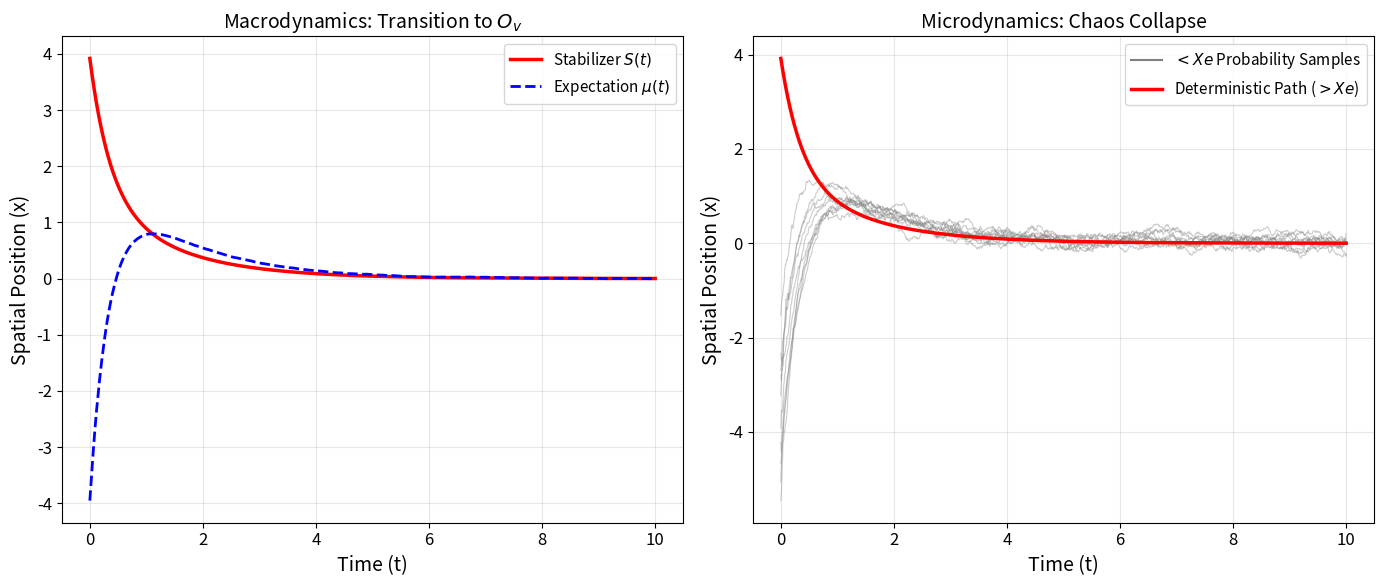
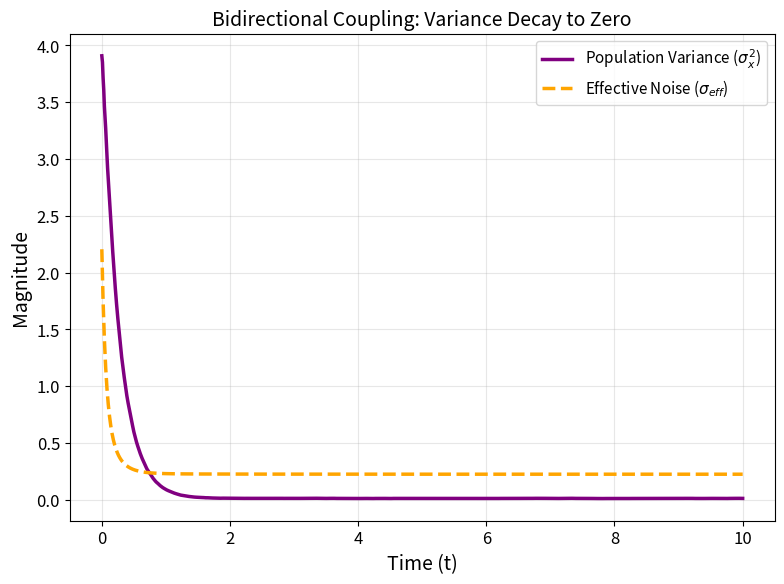
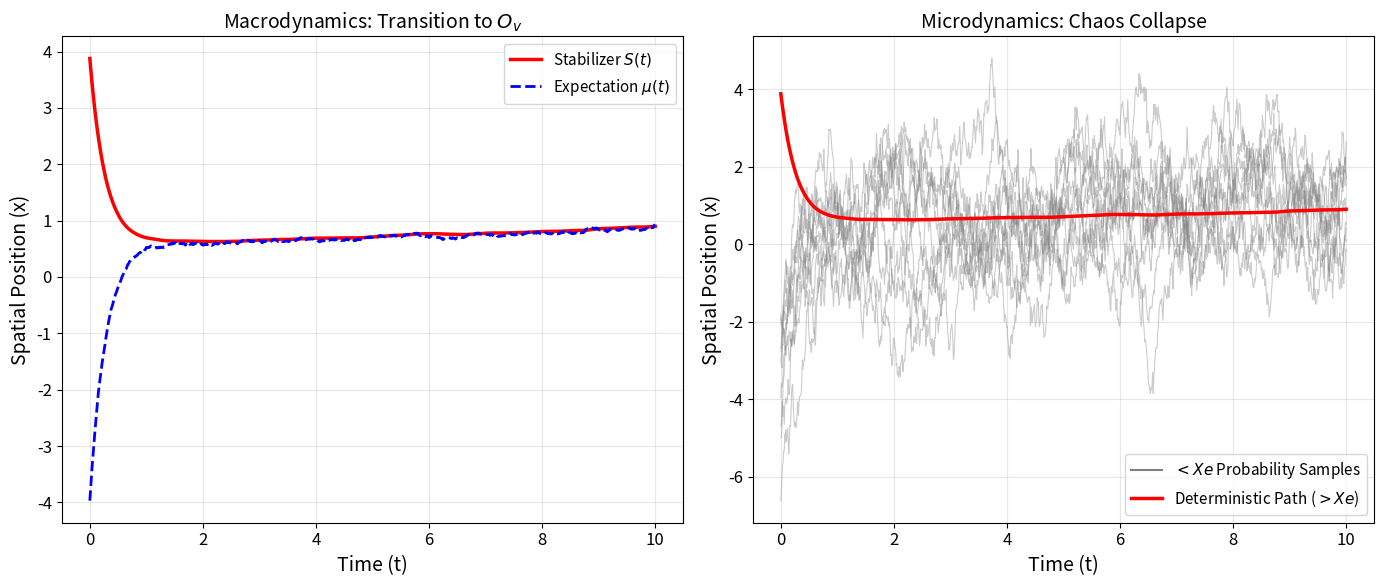
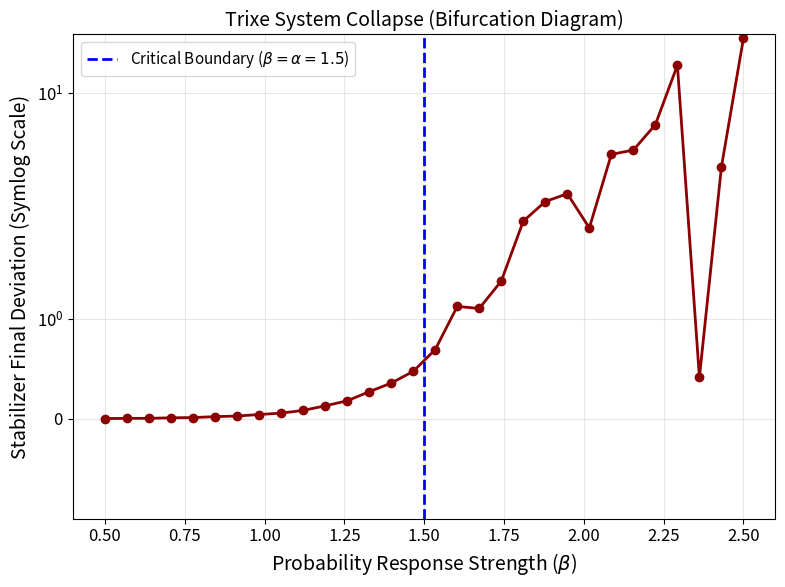

The matplotlib source for these figures, in order:
import numpy as np
import matplotlib.pyplot as plt

# ==========================================
# PLOT SETTINGS FOR Q1 JOURNAL STANDARDS
# ==========================================
plt.rcParams.update({
    'font.size': 12,
    'axes.labelsize': 14,
    'axes.titlesize': 14,
    'legend.fontsize': 11,
    'figure.dpi': 300 # High resolution
})

def rk4_step_S(S, mu, alpha, beta, dt):
    """
    4th-Order Runge-Kutta (RK4) integration for the deterministic stabilizer ODE.
    Equation: dS/dt = -alpha * S + beta * mu
    """
    def f(s_val):
        return -alpha * s_val + beta * mu

    k1 = f(S)
    k2 = f(S + 0.5 * dt * k1)
    k3 = f(S + 0.5 * dt * k2)
    k4 = f(S + dt * k3)
    
    return S + (dt / 6.0) * (k1 + 2 * k2 + 2 * k3 + k4)

def simulate_trixe_v2(alpha, beta, k_pull=2.0, sigma_0=2.5, kappa=1.0, gamma=0.8, T_total=10.0, dt=0.01, N_particles=1000):
    """
    Core Trixe framework V2: Implements Bidirectional Coupling (Adaptive Noise).
    Uses Euler-Maruyama for the stochastic differential equation (SDE) and RK4 for the ODE.
    """
    N_steps = int(T_total / dt)
    time_array = np.linspace(0, T_total, N_steps)
    
    # System Initialization
    x_particles = np.random.normal(loc=-4.0, scale=2.0, size=N_particles) 
    S_current = 4.0 
    sigma_eff = sigma_0

    # Data arrays for logging system state
    S_history = np.zeros(N_steps)
    mu_history = np.zeros(N_steps)
    var_history = np.zeros(N_steps)
    sigma_eff_history = np.zeros(N_steps)
    x_sample_history = np.zeros((N_steps, 10)) 

    for i in range(N_steps):
        # A. Extract Statistical Moments (Expectation and Variance)
        mu_x = np.mean(x_particles)
        var_x = np.var(x_particles)
        
        # B. Calculate Non-Linear Coupling Force H(S, P)
        H_n = kappa * S_current * var_x
        
        # C. Evolve Stabilizer (0Xe) using RK4 (Deterministic)
        S_next = rk4_step_S(S_current, mu_x, alpha, beta, dt)
        
        # Prevent extreme overflow in the runaway/collapse scenario
        if abs(S_next) > 1e4: 
            S_next = 1e4 * np.sign(S_next)
            
        # D. Bidirectional Coupling: Exponential Noise Suppression
        # Effective noise decays asymptotically only if the system is stable (alpha > beta)
        if alpha > beta:
            sigma_eff = sigma_eff * np.exp(-gamma * abs(H_n) * dt)
        
        # E. Evolve Probabilistic Chaos (<Xe) using Euler-Maruyama (Stochastic)
        dW = np.random.normal(0, np.sqrt(dt), N_particles)
        dx = -k_pull * (x_particles - S_current) * dt + sigma_eff * dW
        x_particles += dx
        
        # Update state variable
        S_current = S_next
        
        # Record state dynamics
        S_history[i] = S_current
        mu_history[i] = mu_x
        var_history[i] = var_x
        sigma_eff_history[i] = sigma_eff
        x_sample_history[i, :] = x_particles[:10]

    return time_array, S_history, mu_history, var_history, sigma_eff_history, x_sample_history, S_current

def plot_paper_dynamics(time_array, S_history, mu_history, x_sample_history, filename):
    """Generates standard two-panel macro/micro dynamics plots for the manuscript."""
    fig, (ax1, ax2) = plt.subplots(1, 2, figsize=(14, 6))

    ax1.plot(time_array, S_history, label=r'Stabilizer $S(t)$', color='red', linewidth=2.5)
    ax1.plot(time_array, mu_history, label=r'Expectation $\mu(t)$', color='blue', linestyle='--', linewidth=2)
    ax1.set_title('Macrodynamics: Transition to $O_v$')
    ax1.set_xlabel('Time (t)')
    ax1.set_ylabel('Spatial Position (x)')
    ax1.legend()
    ax1.grid(True, alpha=0.3)

    for j in range(10):
        ax2.plot(time_array, x_sample_history[:, j], color='gray', alpha=0.4, linewidth=0.8)
    ax2.plot(time_array, S_history, label=r'Deterministic Path', color='red', linewidth=2.5)
    ax2.set_title(r'Microdynamics: Chaos Collapse')
    ax2.set_xlabel('Time (t)')
    ax2.set_ylabel('Spatial Position (x)')
    
    import matplotlib.lines as mlines
    gray_line = mlines.Line2D([], [], color='gray', label=r'$<Xe$ Probability Samples')
    red_line = mlines.Line2D([], [], color='red', linewidth=2.5, label=r'Deterministic Path ($>Xe$)')
    ax2.legend(handles=[gray_line, red_line])
    ax2.grid(True, alpha=0.3)

    plt.tight_layout()
    plt.savefig(filename, bbox_inches='tight')
    plt.close()

def plot_variance_decay(time_array, var_history, sigma_eff_history):
    """Generates the plot demonstrating the asymptotic decay of variance to zero."""
    plt.figure(figsize=(8, 6))
    plt.plot(time_array, var_history, label=r'Population Variance ($\sigma^2_x$)', color='purple', linewidth=2.5)
    plt.plot(time_array, sigma_eff_history, label=r'Effective Noise ($\sigma_{eff}$)', color='orange', linestyle='--', linewidth=2.5)
    plt.title('Bidirectional Coupling: Variance Decay to Zero')
    plt.xlabel('Time (t)')
    plt.ylabel('Magnitude')
    plt.legend()
    plt.grid(True, alpha=0.3)
    plt.tight_layout()
    plt.savefig('trixe_variance_decay_proof.png', bbox_inches='tight')
    plt.close()

def generate_bifurcation_diagram():
    """Generates the bifurcation diagram to demonstrate the critical boundary."""
    alpha = 1.5
    betas = np.linspace(0.5, 2.5, 30)
    final_S_values = []
    
    print("Generating Bifurcation Diagram...")
    for beta in betas:
        _, _, _, _, _, _, S_final = simulate_trixe_v2(alpha=alpha, beta=beta, T_total=10.0)
        final_S_values.append(abs(S_final))

    plt.figure(figsize=(8, 6))
    plt.plot(betas, final_S_values, marker='o', color='darkred', linewidth=2)
    plt.axvline(x=alpha, color='blue', linestyle='--', linewidth=2, label=rf'Critical Boundary ($\beta = \alpha = {alpha}$)')
    plt.title('Trixe System Collapse (Bifurcation Diagram)')
    plt.xlabel(r'Probability Response Strength ($\beta$)')
    plt.ylabel('Stabilizer Final Deviation (Symlog Scale)')
    plt.yscale('symlog')
    plt.legend()
    plt.grid(True, alpha=0.3)
    
    plt.tight_layout()
    plt.savefig('trixe_bifurcation.png', bbox_inches='tight')
    plt.close()

if __name__ == "__main__":
    print("Initializing Trixe V2 Framework (Bidirectional Coupling)...")
    
    # 1. Stable Scenario Execution
    print("Running Stable Scenario (alpha=1.5, beta=0.5)...")
    t, S_hist, mu_hist, var_hist, sig_hist, x_hist, _ = simulate_trixe_v2(alpha=1.5, beta=0.5)
    plot_paper_dynamics(t, S_hist, mu_hist, x_hist, 'trixe_stable_scenario.jpg')
    plot_variance_decay(t, var_hist, sig_hist) 
    
    # 2. Collapse Scenario Execution
    print("Running Collapse Scenario (alpha=1.5, beta=1.6)...")
    t, S_hist, mu_hist, _, _, x_hist, _ = simulate_trixe_v2(alpha=1.5, beta=1.6)
    plot_paper_dynamics(t, S_hist, mu_hist, x_hist, 'trixe_collapse_scenario.jpg')
    
    # 3. Bifurcation Analysis Execution
    generate_bifurcation_diagram()
    
    print("Simulation complete. High-resolution figures generated successfully.")
